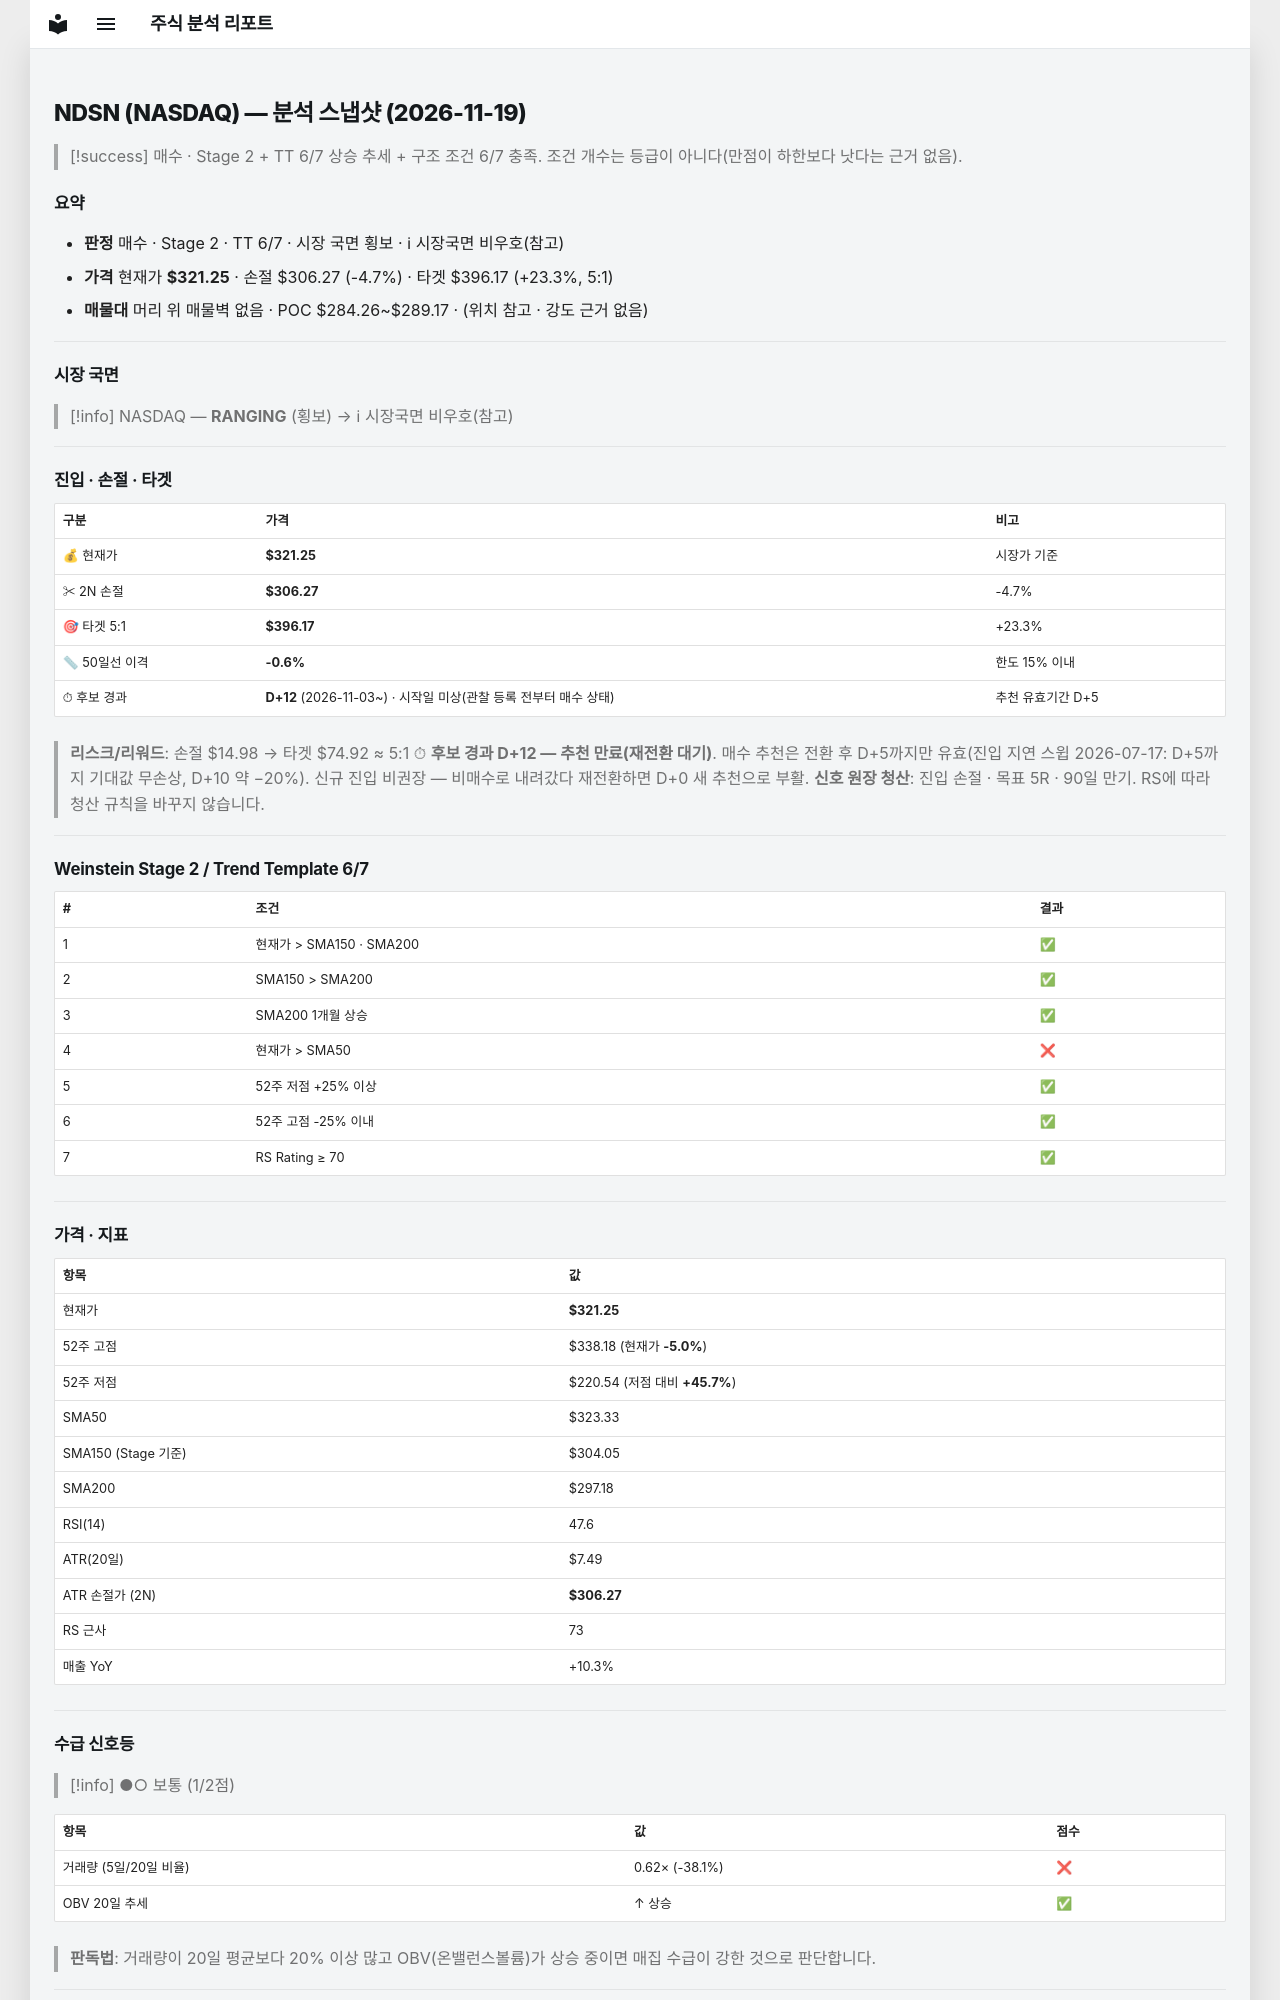

repository: soloandco/stock-reports · page: snapshots/NDSN-2026-11-19/index.html · generator: mkdocs

---
type: analysis-snapshot
title: NDSN 분석 스냅샷
ticker: NDSN
market: NASDAQ
created: 2026-11-19
updated: 2026-11-19
bar-date: 2026-11-18
verdict: 매수관찰
real-rr: 1.12
sma50-gap-pct: -0.6
candidate-days: 12
candidate-since: 2026-11-03
candidate-start-unknown: true
weekly-position: 저항대아래
weekly-overhead-price: 338.10
weekly-overhead-pct: 5.2
stage: 2
trend-template-score: 6
tt-max: 7
ma-set: sma-50-150-200
price: 321.25
stop-price: 306.266106141902
market-regime: RANGING
supply-demand-score: 1/2
supply-demand-label: 보통
status: tracking
tags:
  - stock-agent
  - watchlist
  - NDSN
  - analysis
related:
  - "[[analysis-template]]"
---

# NDSN (NASDAQ) — 분석 스냅샷 (2026-11-19)

> [!success] 매수 · Stage 2 + TT 6/7
> 상승 추세 + 구조 조건 6/7 충족. 조건 개수는 등급이 아니다(만점이 하한보다 낫다는 근거 없음).

## 요약

- **판정** 매수 · Stage 2 · TT 6/7 · 시장 국면 횡보 · ℹ 시장국면 비우호(참고)
- **가격** 현재가 **$321.25** · 손절 $306.27 (-4.7%) · 타겟 $396.17 (+23.3%, 5:1)
- **매물대** 머리 위 매물벽 없음 · POC $284.26~$289.17 · (위치 참고 · 강도 근거 없음)

---

## 시장 국면

> [!info] NASDAQ — **RANGING** (횡보) → ℹ 시장국면 비우호(참고)

---

## 진입 · 손절 · 타겟

| 구분 | 가격 | 비고 |
|------|------|------|
| 💰 현재가 | **$321.25** | 시장가 기준 |
| ✂ 2N 손절 | **$306.27** | -4.7% |
| 🎯 타겟 5:1 | **$396.17** | +23.3% |
| 📏 50일선 이격 | **-0.6%** | 한도 15% 이내 |
| ⏱ 후보 경과 | **D+12** (2026-11-03~) · 시작일 미상(관찰 등록 전부터 매수 상태) | 추천 유효기간 D+5 |

> **리스크/리워드**: 손절 $14.98 → 타겟 $74.92 ≈ 5:1
> ⏱ **후보 경과 D+12 — 추천 만료(재전환 대기)**. 매수 추천은 전환 후 D+5까지만 유효(진입 지연 스윕 2026-07-17: D+5까지 기대값 무손상, D+10 약 −20%). 신규 진입 비권장 — 비매수로 내려갔다 재전환하면 D+0 새 추천으로 부활.
> **신호 원장 청산**: 진입 손절 · 목표 5R · 90일 만기. RS에 따라 청산 규칙을 바꾸지 않습니다.

---

## Weinstein Stage 2 / Trend Template 6/7

| # | 조건 | 결과 |
|---|------|------|
| 1 | 현재가 > SMA150 · SMA200 | ✅ |
| 2 | SMA150 > SMA200 | ✅ |
| 3 | SMA200 1개월 상승 | ✅ |
| 4 | 현재가 > SMA50 | ❌ |
| 5 | 52주 저점 +25% 이상 | ✅ |
| 6 | 52주 고점 -25% 이내 | ✅ |
| 7 | RS Rating ≥ 70 | ✅ |

---

## 가격 · 지표

| 항목 | 값 |
|------|---|
| 현재가 | **$321.25** |
| 52주 고점 | $338.18 (현재가 **-5.0%**) |
| 52주 저점 | $220.54 (저점 대비 **+45.7%**) |
| SMA50 | $323.33 |
| SMA150 (Stage 기준) | $304.05 |
| SMA200 | $297.18 |
| RSI(14) | 47.6 |
| ATR(20일) | $7.49 |
| ATR 손절가 (2N) | **$306.27** |
| RS 근사 | 73 |
| 매출 YoY | +10.3% |

---
## 수급 신호등

> [!info] ●○ 보통 (1/2점)

| 항목 | 값 | 점수 |
|------|------|------|
| 거래량 (5일/20일 비율) | 0.62× (-38.1%) | ❌ |
| OBV 20일 추세 | ↑ 상승 | ✅ |

> **판독법**: 거래량이 20일 평균보다 20% 이상 많고 OBV(온밸런스볼륨)가 상승 중이면 매집 수급이 강한 것으로 판단합니다.

---
